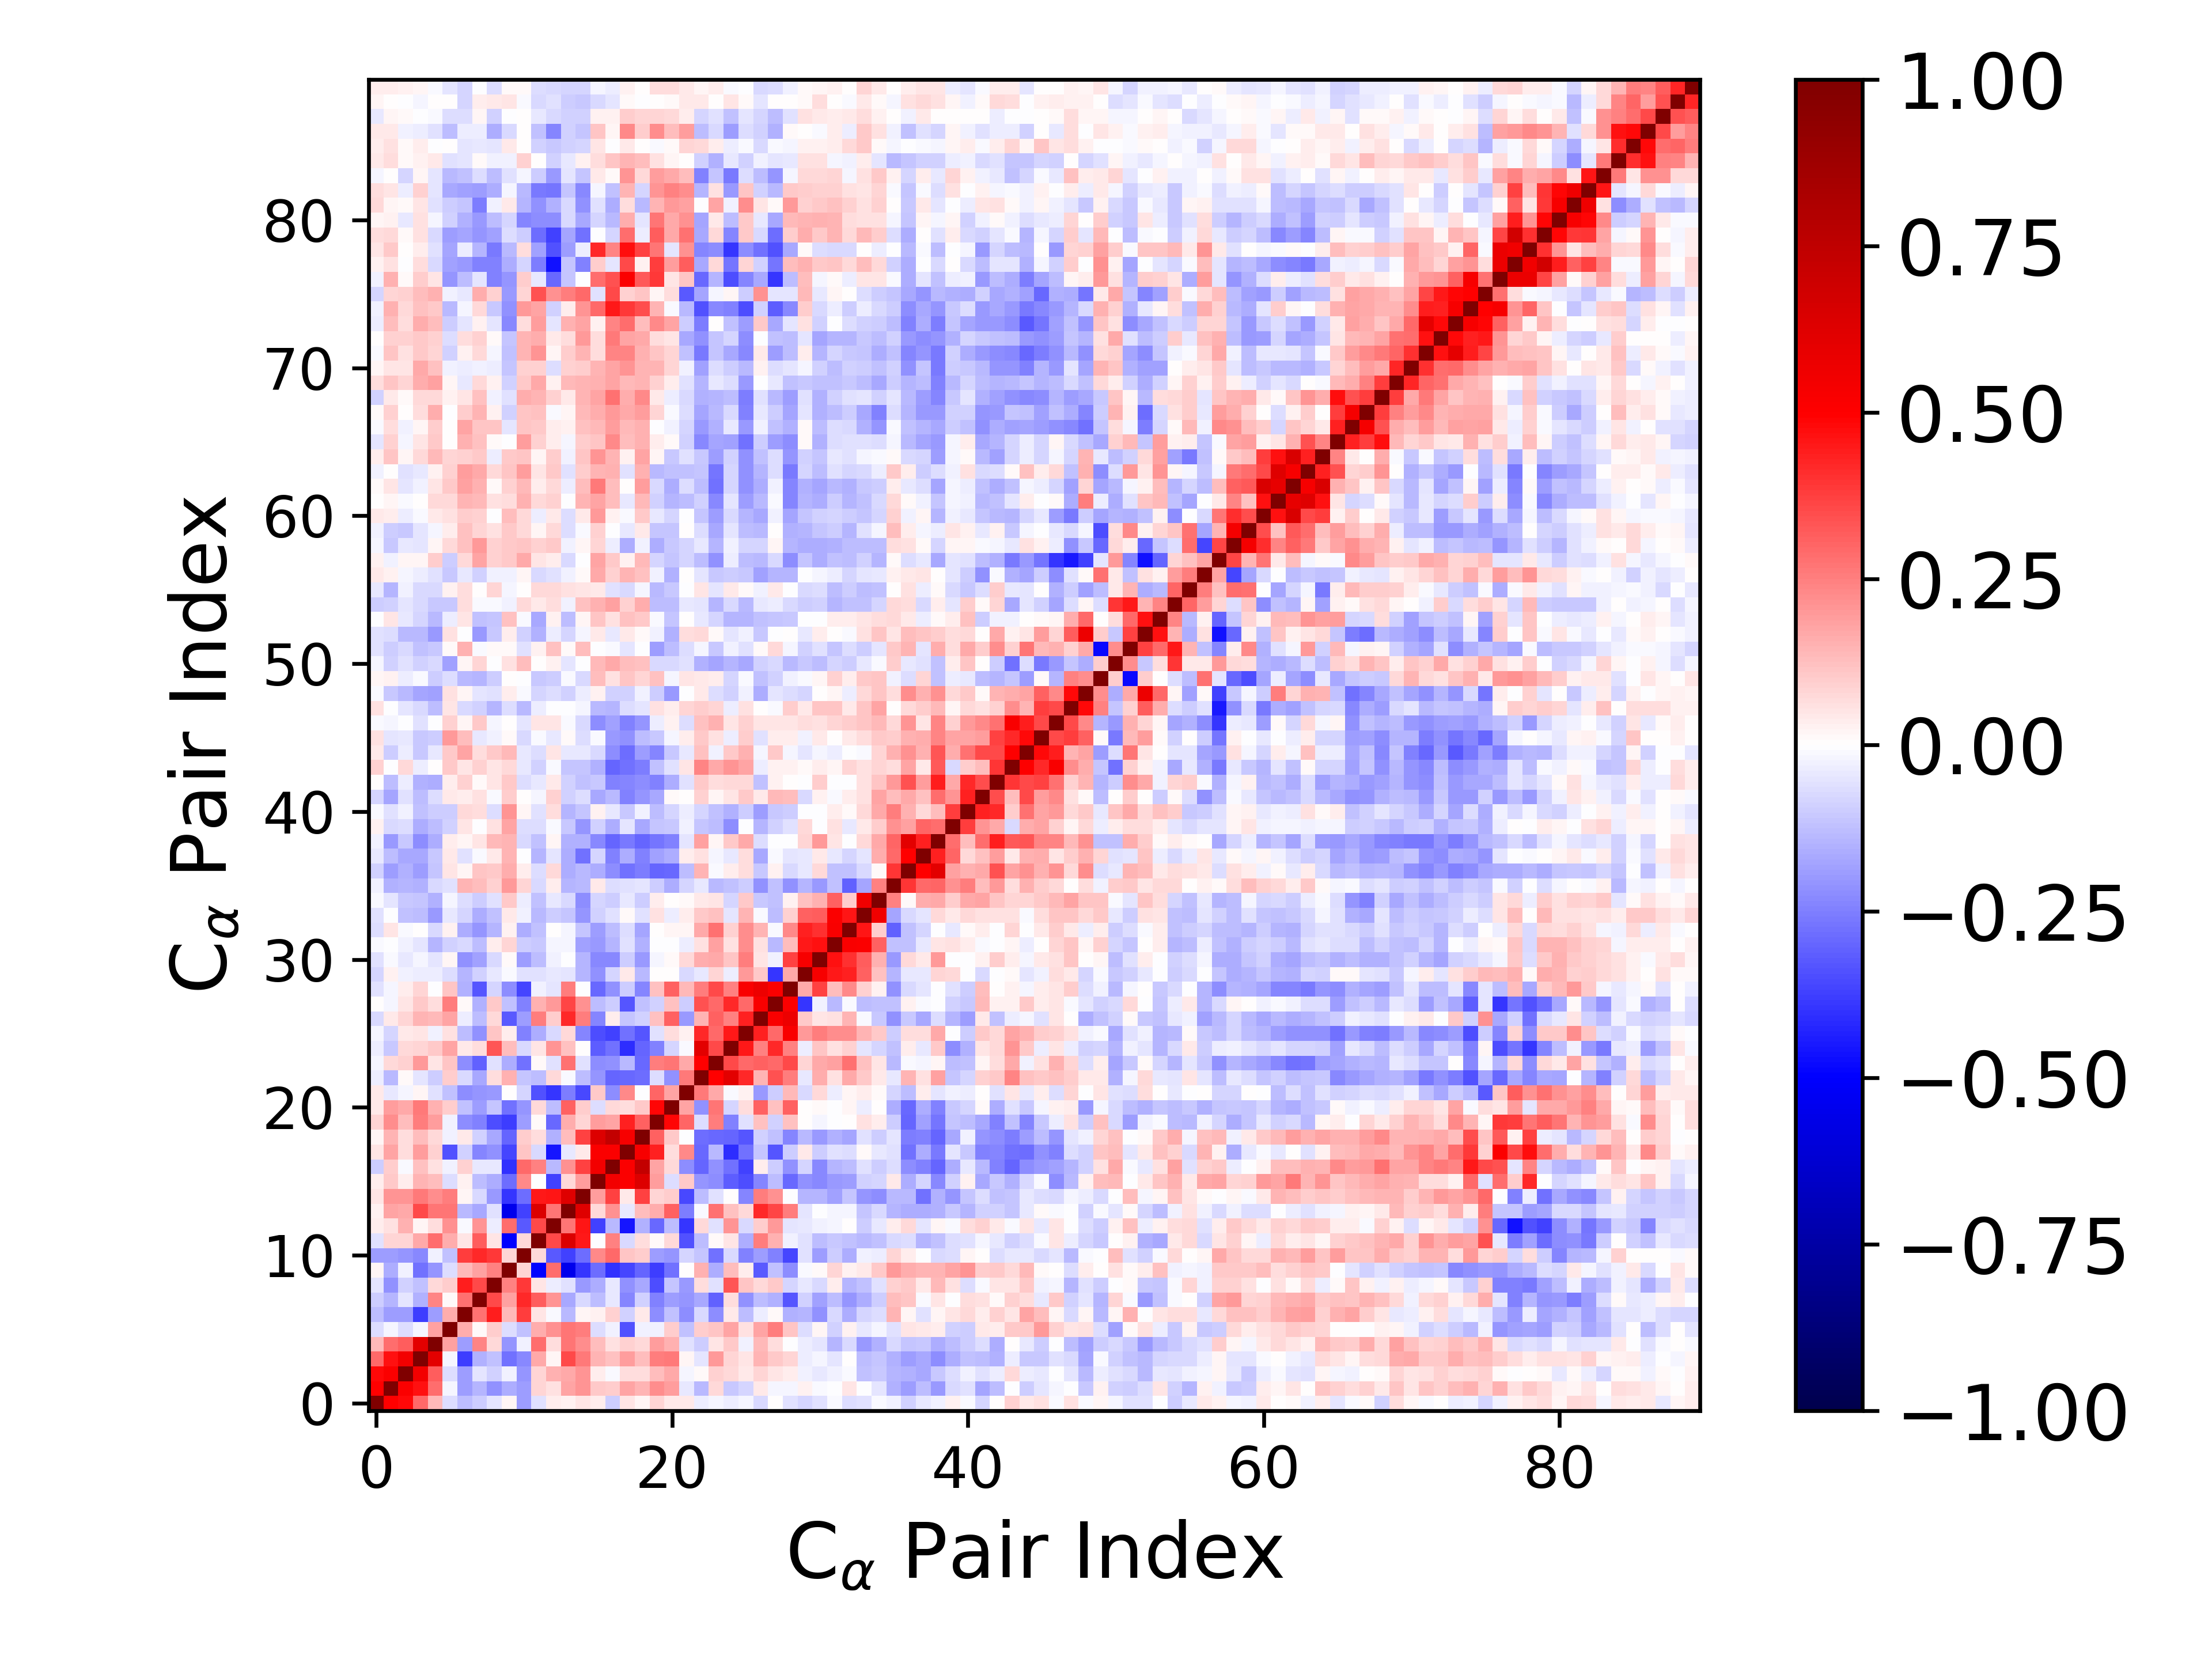

Source data for this figure (header and first rows):
1.000000000000000000e+00, 4.985198608972913892e-01, 4.834274147677031785e-01, 2.921942088138537175e-01, 1.405809860844834114e-01, -6.811264321820817425e-02, -1.276504228792210704e-01, -9.804087660527088799e-02, -5.366414910492388335e-02, 1.778495464680803287e-02, -1.949304068688598179e-01, -5.607194113263518076e-02, 3.688683445291264518e-02, 2.390522833571911976e-02, 5.202818731356026460e-02, 3.735041067927607344e-02, -1.005498579158853045e-01, 5.005549303294170443e-02, 1.968113543725988346e-02, 8.004343111626871510e-02, 4.308648608714665817e-02, 4.445881657046962809e-02, -3.414045321864455501e-02, -2.322565435191131442e-02
4.985198608972913892e-01, 1.000000000000000000e+00, 5.090563237326822810e-01, 4.659249242223379439e-01, 2.871882453194296025e-01, -1.883791415076987302e-02, -1.882190070019600647e-01, -1.452848362903833290e-01, -2.133266857672026229e-01, -1.612256466544067790e-01, -1.902856187702871571e-01, 8.405412599062717094e-02, 5.827167772746143226e-02, 1.746273368601859999e-01, 2.044005241700032061e-01, 1.033731762943707333e-01, 9.665055220754696641e-02, 1.787483354412131853e-01, 1.463337432902121205e-01, 2.189787313584181938e-01, 1.882185299846505511e-01, -4.263774708665607482e-02, -1.355742535454294018e-01, 7.502724015986537986e-02
4.834274147677031785e-01, 5.090563237326822810e-01, 1.000000000000000000e+00, 5.414716426802115290e-01, 3.201488770547105123e-01, -6.710450649336921480e-02, -1.878191738374731801e-01, -4.957494445711026904e-02, -8.934629096851229302e-02, -2.758066419117698176e-02, -2.085081479024514794e-01, 8.440001037831085240e-02, 1.516526778521090080e-01, 1.658140663527324921e-01, 2.044240305829633508e-01, 3.136219460788809699e-02, -1.072390576206782437e-02, 6.875833701219465077e-02, 6.741179040213517160e-02, 1.253821878022669256e-01, 1.662430481803978677e-01, -2.155267457139188950e-02, 1.532674053049582104e-02, 8.686919125142114617e-02
2.921942088138537175e-01, 4.659249242223379439e-01, 5.414716426802115290e-01, 1.000000000000000000e+00, 6.031902004648107551e-01, -1.840296456844665168e-02, -3.774447817970958963e-01, -1.547786998197406561e-01, -1.239316241818861075e-01, -2.781466948381988713e-01, -2.338826366903510867e-01, 1.671865198258641605e-01, 1.666972662952036915e-02, 3.576307722132205935e-01, 2.630173125562828007e-01, 1.459249171271505552e-01, 1.181336859695026192e-01, 1.882200280674770076e-01, 1.300111237917415119e-01, 2.567834593051859793e-01, 2.586319444931988176e-01, 1.870138958573451873e-02, -4.894870511308661160e-02, 1.968521067242465228e-01
1.405809860844834114e-01, 2.871882453194296025e-01, 3.201488770547105123e-01, 6.031902004648107551e-01, 1.000000000000000000e+00, 1.830636646344100948e-01, -1.889449830634569727e-01, 2.368046168429728815e-01, 7.097134662254656057e-02, -2.059772506591660279e-01, -2.515640657194203808e-02, 2.834813868841224438e-01, 6.372550804660064017e-02, 2.681122375934382185e-01, 2.255778418106307304e-01, 1.277475990119453508e-01, 6.222594294495632089e-02, 9.139403527655048931e-02, 7.786153243223360720e-02, 1.921471021251613953e-01, 1.521836695903103220e-01, -5.654637192716215066e-02, -9.446578429358838680e-02, 5.055812890283682692e-02
-6.811264321820817425e-02, -1.883791415076987302e-02, -6.710450649336921480e-02, -1.840296456844665168e-02, 1.830636646344100948e-01, 1.000000000000000000e+00, 1.611825374918132436e-01, 1.214506374715600828e-02, 9.489128945023361794e-02, -6.486338284253904962e-02, -1.185387114523881735e-01, 1.571445175218176837e-01, 2.169735060876698263e-01, 2.676001366279207039e-01, 2.550845996718730246e-01, -6.493053814620390607e-02, -3.061430193993105314e-02, -3.382112115315655254e-01, -2.359377307047296271e-02, -2.371422706724472459e-02, 9.979052177349852226e-02, -1.246964208402202845e-01, 1.010589375344990576e-01, 1.136209288031476972e-01
-1.276504228792210704e-01, -1.882190070019600647e-01, -1.878191738374731801e-01, -3.774447817970958963e-01, -1.889449830634569727e-01, 1.611825374918132436e-01, 1.000000000000000000e+00, 2.779803309772690967e-01, 4.432559135121598159e-01, 1.373085066341220017e-01, 3.781580888651383532e-01, 4.744108851648071862e-02, -1.040583105780354400e-02, -1.369887115540742162e-01, 2.013996542315047572e-02, 2.977161514198417569e-02, 9.237258669945085099e-02, -9.006704537525385412e-02, 3.964798947927750811e-02, -2.221529423279789695e-01, -1.200294690771617073e-01, -2.198071217262677346e-01, -7.185700126351851624e-02, -2.253936394738265403e-01
-9.804087660527088799e-02, -1.452848362903833290e-01, -4.957494445711026904e-02, -1.547786998197406561e-01, 2.368046168429728815e-01, 1.214506374715600828e-02, 2.779803309772690967e-01, 1.000000000000000000e+00, 3.569985587114350434e-01, 1.866079121773933647e-01, 4.216695967023308955e-01, 3.150996679617353857e-01, 2.064823313725721032e-01, -1.679359248213693756e-01, -7.423136119193818327e-02, -1.319636952321217582e-01, -4.323275979644568973e-02, -2.371381423088633200e-01, -8.852967392634346344e-02, -2.495479069859919408e-01, -1.935750693113651444e-01, -2.092108353681506328e-01, -1.668176941013890524e-01, -3.066916331111443350e-01
-5.366414910492388335e-02, -2.133266857672026229e-01, -8.934629096851229302e-02, -1.239316241818861075e-01, 7.097134662254656057e-02, 9.489128945023361794e-02, 4.432559135121598159e-01, 3.569985587114350434e-01, 1.000000000000000000e+00, 2.481482049113589716e-01, 3.903102288299449829e-01, 5.402035577073554390e-02, -3.656784892087883154e-02, -5.737237093345844835e-02, -1.977127018335297082e-01, -1.621576452021733505e-01, -3.950014008243012131e-02, -2.165057537125464060e-01, -1.708877299349663148e-01, -3.470933939638910504e-01, -1.106946071675179444e-01, -2.027798104804654222e-01, 6.769372719258756610e-02, -5.837707859835262331e-02
1.778495464680803287e-02, -1.612256466544067790e-01, -2.758066419117698176e-02, -2.781466948381988713e-01, -2.059772506591660279e-01, -6.486338284253904962e-02, 1.373085066341220017e-01, 1.866079121773933647e-01, 2.481482049113589716e-01, 1.000000000000000000e+00, 8.443354180234222128e-02, -4.928065031110002714e-01, 2.871745600249805408e-01, -5.483238258847513702e-01, -3.931211714511518851e-01, -2.829580490996924658e-01, -3.993901186117293500e-01, -3.637568045503152270e-01, -3.037778390455355138e-01, -3.751125551001823211e-01, -2.762909792659840602e-01, 5.412082825337388194e-03, 1.526471956207533232e-01, -1.616225132364641492e-01
-1.949304068688598179e-01, -1.902856187702871571e-01, -2.085081479024514794e-01, -2.338826366903510867e-01, -2.515640657194203808e-02, -1.185387114523881735e-01, 3.781580888651383532e-01, 4.216695967023308955e-01, 3.903102288299449829e-01, 8.443354180234222128e-02, 1.000000000000000000e+00, 7.285306296501475876e-02, -3.216814234960516106e-01, -3.703062451678308387e-01, -2.839864280384008510e-01, 2.318030298539341949e-01, 2.953564569044726529e-01, 1.109184517468348868e-01, 9.700358150460146323e-02, -1.904466634405929670e-01, -2.078890364075393071e-01, -8.574867686737887296e-02, -1.162886760007544179e-01, -2.788082790612820272e-01
-5.607194113263518076e-02, 8.405412599062717094e-02, 8.440001037831085240e-02, 1.671865198258641605e-01, 2.834813868841224438e-01, 1.571445175218176837e-01, 4.744108851648071862e-02, 3.150996679617353857e-01, 5.402035577073554390e-02, -4.928065031110002714e-01, 7.285306296501475876e-02, 1.000000000000000000e+00, 3.545627643520518069e-01, 6.388580221993800379e-01, 4.466161755467571437e-01, -5.368723561651370969e-03, 2.440247551501571466e-01, -7.037321229870403816e-02, 6.813200869769173162e-02, 1.402598551655540558e-02, 7.265316643924925322e-02, -3.379609835864638145e-01, -1.251894592718123256e-01, 1.120637911491539733e-02
3.688683445291264518e-02, 5.827167772746143226e-02, 1.516526778521090080e-01, 1.666972662952036915e-02, 6.372550804660064017e-02, 2.169735060876698263e-01, -1.040583105780354400e-02, 2.064823313725721032e-01, -3.656784892087883154e-02, 2.871745600249805408e-01, -3.216814234960516106e-01, 3.545627643520518069e-01, 1.000000000000000000e+00, 2.666879572500198692e-01, 4.531823634754517105e-01, -3.689770958161095460e-01, -1.391145984074395325e-01, -4.572023772862821578e-01, -1.513026197340599510e-01, -2.931063022469832524e-01, -1.290459273292202114e-01, -3.932489231150597675e-01, 7.354439734816901886e-02, -5.600155247106345519e-02
2.390522833571911976e-02, 1.746273368601859999e-01, 1.658140663527324921e-01, 3.576307722132205935e-01, 2.681122375934382185e-01, 2.676001366279207039e-01, -1.369887115540742162e-01, -1.679359248213693756e-01, -5.737237093345844835e-02, -5.483238258847513702e-01, -3.703062451678308387e-01, 6.388580221993800379e-01, 2.666879572500198692e-01, 1.000000000000000000e+00, 6.177692657671575160e-01, 7.591761206645417093e-02, 2.169472615997539988e-01, -4.337453089179001131e-02, 1.323266947296737883e-01, 1.570955152116371434e-01, 3.063805368081669034e-01, -2.509334826112413208e-01, -1.214719536320841946e-02, 2.800586580752078558e-01
5.202818731356026460e-02, 2.044005241700032061e-01, 2.044240305829633508e-01, 2.630173125562828007e-01, 2.255778418106307304e-01, 2.550845996718730246e-01, 2.013996542315047572e-02, -7.423136119193818327e-02, -1.977127018335297082e-01, -3.931211714511518851e-01, -2.839864280384008510e-01, 4.466161755467571437e-01, 4.531823634754517105e-01, 6.177692657671575160e-01, 1.000000000000000000e+00, 1.910291475314218057e-01, 3.694607356901948303e-01, 3.929694581068633730e-02, 3.703979134586221633e-01, 7.947447665468272693e-02, 9.471829260138754647e-02, -3.517557646711909625e-01, -1.300070752876203162e-01, -5.720226580346544215e-02
3.735041067927607344e-02, 1.033731762943707333e-01, 3.136219460788809699e-02, 1.459249171271505552e-01, 1.277475990119453508e-01, -6.493053814620390607e-02, 2.977161514198417569e-02, -1.319636952321217582e-01, -1.621576452021733505e-01, -2.829580490996924658e-01, 2.318030298539341949e-01, -5.368723561651370969e-03, -3.689770958161095460e-01, 7.591761206645417093e-02, 1.910291475314218057e-01, 1.000000000000000000e+00, 5.417184088902770034e-01, 5.086419602521913275e-01, 6.282468168297280497e-01, 1.904248855436472265e-01, -6.670953113229256826e-02, 1.092033695632692591e-01, -2.089805419071411874e-01, -2.195761269729952225e-01
-1.005498579158853045e-01, 9.665055220754696641e-02, -1.072390576206782437e-02, 1.181336859695026192e-01, 6.222594294495632089e-02, -3.061430193993105314e-02, 9.237258669945085099e-02, -4.323275979644568973e-02, -3.950014008243012131e-02, -3.993901186117293500e-01, 2.953564569044726529e-01, 2.440247551501571466e-01, -1.391145984074395325e-01, 2.169472615997539988e-01, 3.694607356901948303e-01, 5.417184088902770034e-01, 1.000000000000000000e+00, 5.113620807304827265e-01, 7.284754376697013534e-01, 1.732979383110476446e-01, 7.593322849210179526e-02, -2.231911505494290071e-01, -3.027898355042352163e-01, -2.141773255710765211e-01
5.005549303294170443e-02, 1.787483354412131853e-01, 6.875833701219465077e-02, 1.882200280674770076e-01, 9.139403527655048931e-02, -3.382112115315655254e-01, -9.006704537525385412e-02, -2.371381423088633200e-01, -2.165057537125464060e-01, -3.637568045503152270e-01, 1.109184517468348868e-01, -7.037321229870403816e-02, -4.572023772862821578e-01, -4.337453089179001131e-02, 3.929694581068633730e-02, 5.086419602521913275e-01, 5.113620807304827265e-01, 1.000000000000000000e+00, 5.264891537199593019e-01, 4.311763300959047807e-01, 6.916941697228930208e-02, 2.340982084638058291e-01, -2.902894757353310373e-01, -1.397295932108264249e-01
1.968113543725988346e-02, 1.463337432902121205e-01, 6.741179040213517160e-02, 1.300111237917415119e-01, 7.786153243223360720e-02, -2.359377307047296271e-02, 3.964798947927750811e-02, -8.852967392634346344e-02, -1.708877299349663148e-01, -3.037778390455355138e-01, 9.700358150460146323e-02, 6.813200869769173162e-02, -1.513026197340599510e-01, 1.323266947296737883e-01, 3.703979134586221633e-01, 6.282468168297280497e-01, 7.284754376697013534e-01, 5.264891537199593019e-01, 1.000000000000000000e+00, 3.083650189204512060e-01, 1.055013191950507773e-01, -2.685889393426770660e-03, -2.834027826034006825e-01, -2.896774706159074841e-01
8.004343111626871510e-02, 2.189787313584181938e-01, 1.253821878022669256e-01, 2.567834593051859793e-01, 1.921471021251613953e-01, -2.371422706724472459e-02, -2.221529423279789695e-01, -2.495479069859919408e-01, -3.470933939638910504e-01, -3.751125551001823211e-01, -1.904466634405929670e-01, 1.402598551655540558e-02, -2.931063022469832524e-01, 1.570955152116371434e-01, 7.947447665468272693e-02, 1.904248855436472265e-01, 1.732979383110476446e-01, 4.311763300959047807e-01, 3.083650189204512060e-01, 1.000000000000000000e+00, 4.854461125758941509e-01, 3.000783994543055888e-01, -6.989550093020757693e-02, 2.558229636800642970e-01
4.308648608714665817e-02, 1.882185299846505511e-01, 1.662430481803978677e-01, 2.586319444931988176e-01, 1.521836695903103220e-01, 9.979052177349852226e-02, -1.200294690771617073e-01, -1.935750693113651444e-01, -1.106946071675179444e-01, -2.762909792659840602e-01, -2.078890364075393071e-01, 7.265316643924925322e-02, -1.290459273292202114e-01, 3.063805368081669034e-01, 9.471829260138754647e-02, -6.670953113229256826e-02, 7.593322849210179526e-02, 6.916941697228930208e-02, 1.055013191950507773e-01, 4.854461125758941509e-01, 1.000000000000000000e+00, 1.728880228603347780e-01, -2.185764912459328135e-01, 2.712896674873672698e-01
4.445881657046962809e-02, -4.263774708665607482e-02, -2.155267457139188950e-02, 1.870138958573451873e-02, -5.654637192716215066e-02, -1.246964208402202845e-01, -2.198071217262677346e-01, -2.092108353681506328e-01, -2.027798104804654222e-01, 5.412082825337388194e-03, -8.574867686737887296e-02, -3.379609835864638145e-01, -3.932489231150597675e-01, -2.509334826112413208e-01, -3.517557646711909625e-01, 1.092033695632692591e-01, -2.231911505494290071e-01, 2.340982084638058291e-01, -2.685889393426770660e-03, 3.000783994543055888e-01, 1.728880228603347780e-01, 1.000000000000000000e+00, 2.640849323065685983e-01, 1.709917065484777843e-01
-3.414045321864455501e-02, -1.355742535454294018e-01, 1.532674053049582104e-02, -4.894870511308661160e-02, -9.446578429358838680e-02, 1.010589375344990576e-01, -7.185700126351851624e-02, -1.668176941013890524e-01, 6.769372719258756610e-02, 1.526471956207533232e-01, -1.162886760007544179e-01, -1.251894592718123256e-01, 7.354439734816901886e-02, -1.214719536320841946e-02, -1.300070752876203162e-01, -2.089805419071411874e-01, -3.027898355042352163e-01, -2.902894757353310373e-01, -2.834027826034006825e-01, -6.989550093020757693e-02, -2.185764912459328135e-01, 2.640849323065685983e-01, 1.000000000000000000e+00, 4.981116785819398318e-01
-2.322565435191131442e-02, 7.502724015986537986e-02, 8.686919125142114617e-02, 1.968521067242465228e-01, 5.055812890283682692e-02, 1.136209288031476972e-01, -2.253936394738265403e-01, -3.066916331111443350e-01, -5.837707859835262331e-02, -1.616225132364641492e-01, -2.788082790612820272e-01, 1.120637911491539733e-02, -5.600155247106345519e-02, 2.800586580752078558e-01, -5.720226580346544215e-02, -2.195761269729952225e-01, -2.141773255710765211e-01, -1.397295932108264249e-01, -2.896774706159074841e-01, 2.558229636800642970e-01, 2.712896674873672698e-01, 1.709917065484777843e-01, 4.981116785819398318e-01, 1.000000000000000000e+00
-3.463213832125414116e-02, -1.070754101185557583e-01, 7.774777544001813812e-02, 7.952453840734925727e-02, 1.045879378697526646e-01, 1.793129780838926268e-01, 4.674668098226590629e-02, 6.804862832775036841e-02, 3.338347333036034703e-01, 1.287826278774732713e-01, -7.510856256249445750e-02, 5.379143517683799419e-02, 2.060390073854683202e-01, 1.185905272228104934e-01, 6.810244413246159751e-04, -3.131676081779013465e-01, -2.761636686780693517e-01, -4.114800725817913674e-01, -2.999053317681903974e-01, -2.448164054867519868e-01, -7.891221227518196990e-02, -1.049255607932753596e-02, 6.037508803349561637e-01, 3.554672705781899422e-01
-1.757450562861414059e-02, -7.850528531375891572e-02, 3.969198829597128664e-02, 5.364577850666457648e-02, -3.105188775387516045e-02, 5.985391353249417540e-02, -1.288720653688224527e-01, -2.137790971148962882e-01, 1.129715713990758902e-01, 3.565002896996771059e-02, -2.427185227559956193e-01, -1.593175253371030831e-01, -7.124666365993928552e-02, 7.373713144220914173e-02, -2.376820274938722666e-01, -3.493345870379380158e-01, -3.725304895165549857e-01, -2.743363953223058593e-01, -3.292575619659456332e-01, -5.717672454666508641e-02, 6.831690009332032354e-02, 2.504892298289234862e-02, 4.142797812729334117e-01, 2.966151681516936978e-01
-7.150752447933135525e-02, 4.088377605233934481e-02, 8.366723262090278168e-02, 1.436668629248555040e-01, 1.347508723810587339e-01, 1.790885760232955315e-01, -3.429224959119985677e-02, -1.304643992525537366e-01, 7.160278817504951709e-02, -3.278963670976683953e-01, -1.898205903454703858e-01, 2.573192596097503837e-01, 9.983559878264069987e-02, 4.168357519544507728e-01, 2.543792853583724534e-01, -2.371469607194966467e-01, 3.902229131823594516e-02, -1.107404264522483806e-01, -9.025933348759875019e-02, 1.205382076147546166e-01, 3.048230674543103147e-01, -2.001673060913026769e-01, 1.465048962859011872e-01, 3.049530009902927108e-01
7.636663398886682497e-03, -1.689394162621912776e-02, 5.013415238218478509e-02, 1.034776797352114919e-01, 6.957760098329021647e-02, 2.561757416122502629e-01, 1.092839803044834066e-02, -1.557760783857501385e-01, 1.049994234512274388e-01, -1.219805215291938638e-01, -2.488490250902365697e-01, 1.490587345412709430e-01, 1.987696111904674323e-01, 3.636681453533919250e-01, 2.181171246423186660e-01, -1.318804369710946389e-01, -9.853694761589641693e-02, -3.295841912043360744e-01, -1.220205040688908948e-01, -9.216342325195461815e-02, 1.244440392117278638e-01, -9.483897187537171369e-02, 3.391451232763118551e-01, 2.952372736169646128e-01
-5.801243713327885326e-02, -1.590694738162374069e-02, 3.165975019887194014e-02, 8.341201254933677811e-02, -3.528763786978164358e-03, 1.103492670945404597e-01, -1.527195614407742263e-01, -3.301150070942429071e-01, -8.005293541509075905e-02, -2.197282405243655978e-01, -3.603726836582510362e-01, -2.354865201713587930e-02, -5.099683386004325025e-02, 2.549967119606181276e-01, -1.413535782825438639e-03, -2.898229172166241208e-01, -2.139110056859079290e-01, -9.660470106589949535e-02, -2.395519235133125868e-01, 1.248909257989202076e-01, 3.071984604938960417e-01, 1.365688556360800388e-01, 2.534323493881622813e-01, 3.587312517170721526e-01
-8.113813061401721483e-02, 2.440137221884776039e-02, -2.810194117378003731e-02, -3.577689162587142924e-02, -3.246563122150630809e-02, -6.750241411093603483e-02, -1.464803904496001785e-01, -9.281388648993509072e-02, -4.405340208333290847e-02, -9.035762488995024294e-03, -6.056154214625894538e-02, -5.782840445593896012e-02, -4.456278510686272759e-02, -5.396342924283648729e-02, -1.463336971912089501e-01, -2.147773307821563005e-01, -7.828404422862081380e-02, 4.537788182585476143e-02, -1.402360770822584923e-01, 7.762629749025474514e-03, 6.461017174630630591e-03, -7.207023764016597112e-02, -4.292636131211189504e-02, 7.842365653324405439e-02
-5.958257259501724412e-02, -1.507933955666609059e-02, -4.362932675277322869e-02, -1.868466609286131494e-02, -5.437284599559559506e-02, 1.769675393357847751e-02, -2.162195327778060894e-01, -1.840036041700175706e-01, -7.337114275638113858e-02, 1.111789148882766712e-02, -1.941269765396828328e-01, -1.255449640593590821e-01, -2.606099541784732618e-02, -3.413178131324692659e-03, -1.452040318331191127e-01, -2.288357232259007612e-01, -2.324152318534099537e-01, -1.006654748260238930e-01, -1.965478832870764248e-01, -2.321454926424411716e-02, 1.182322221491549120e-02, 7.243018583418749101e-02, 1.604713089360031708e-01, 1.705361393312773421e-01
-1.443165805606568333e-02, -5.810698441285278709e-03, -2.724477305645732483e-02, -5.398675738216280467e-02, -1.412556366295001642e-01, -8.823131138502617044e-02, -7.787960341392582975e-02, -1.284502424603864434e-01, 3.740111052887488963e-02, 8.379336878629291274e-02, -9.837744790599081690e-02, -1.085643942823322355e-01, -1.620671936286887521e-02, -1.959724370404253985e-02, -1.838718867823070646e-01, -2.025927120622651456e-01, -1.477627684489631332e-01, -5.586334805152680383e-02, -1.505242782625713927e-01, -6.620844217598181522e-03, -3.204993348659563625e-03, -3.791924513963485649e-02, 5.834074963081760379e-02, 1.817301422371145059e-01
-6.635285866791790221e-02, 5.038610186174052874e-02, -1.508683457381339126e-02, 1.921916420929189583e-03, -7.582911970863519258e-02, 2.378135256762918537e-02, -1.576547891566062454e-01, -2.093404361536505554e-01, -1.432989187670247189e-01, 2.817750089171445690e-02, -1.599556845222615542e-01, -1.205271949823873145e-01, 7.097820354825763733e-03, -1.860626751639218868e-02, -1.118970297279517634e-01, -1.938365462285309149e-01, -1.296665189165422671e-01, -6.782847724651848431e-02, -1.735549487755836950e-01, 3.063078256623081620e-03, 1.762596631846380726e-02, 1.878835485175798029e-02, 1.697487277263189098e-01, 2.746445095474513431e-01
-5.909487497603475858e-02, -2.843725924773041203e-03, -1.179270721939953553e-01, -1.251559112450351674e-01, -2.013733120331423210e-01, -4.428843051575971634e-02, -8.465481714560924020e-02, -1.613156346477777892e-01, -1.178624771061064502e-01, 4.068460218773780473e-02, -2.746483794758113745e-02, -1.367743931070210528e-01, -9.623206426778717348e-02, -1.158968060190824906e-01, -2.038352584548046298e-01, -8.965524439677971524e-02, -6.082273768931381608e-02, 1.270930988987641758e-02, -5.842341048797843051e-02, 5.943139461562155224e-02, -3.179856584121869972e-02, 3.637546346241694872e-02, 1.044633424008104411e-01, 1.245406446367211262e-01
-1.425524768450150276e-02, -4.720870820402533335e-02, -1.018149741227384331e-01, -1.163462327255571221e-01, -1.543294196428929288e-01, -2.193444659571775618e-02, -6.304905362648496880e-02, -1.007470046204881758e-01, -6.217436298841470810e-02, 1.028044742165974273e-01, -3.370638492769643946e-02, -1.212622504679156527e-01, -4.608843073727118822e-02, -7.482829412792178780e-02, -2.228945631776162450e-01, -8.047203884647260996e-02, -9.859730205956589166e-02, -4.150119896834112559e-02, -9.975870782643826706e-02, 3.338932904036408245e-02, 1.297656794330878638e-04, 8.344532862728215247e-03, 4.536016300278315067e-02, 5.177737723673798975e-02
-2.496212629916986017e-02, -1.523011349569164119e-01, -1.417945764057597646e-01, -1.542345929509759961e-01, -7.695936658871378733e-02, -5.945720624332324206e-02, 1.481747520794057804e-01, 1.269351823887104880e-01, 8.640383636865611727e-02, 1.978843619432066880e-01, 8.185413784779811686e-02, -7.808176325320523303e-02, 3.799556168060308492e-02, -1.479610931544597385e-01, -1.394703406323679895e-01, 4.491212562981363593e-02, -6.832376974934929736e-02, -5.807134164178924529e-02, -5.378713332727343144e-02, -9.465578047980256760e-02, -1.562623551795936649e-01, -7.974657203003911177e-02, -4.170154769899542951e-02, -1.345834272166668566e-01
-8.813871508065246330e-02, -1.883973631978316521e-01, -1.497926432987058964e-01, -1.939015202815507766e-01, -1.171284710477373120e-01, 5.050006259112868601e-02, 2.019478464858571673e-02, 1.109563923972105709e-01, 1.055360634307577206e-01, 1.608344713663734660e-01, 3.873206255278054816e-02, -6.663701566286481248e-02, 7.270297604990105800e-02, -1.596498227475860177e-01, -1.405350207190805834e-01, -1.565503150063554672e-01, -2.256519104029498513e-01, -2.797711572671088831e-01, -2.570381220803063527e-01, -3.012935915558882516e-01, -2.955624524761741312e-01, -1.326658924594462385e-01, 1.422412481473287749e-01, -1.023027064443712657e-02
-4.192025662099276018e-02, -1.252674471898025110e-01, -1.698302776005043147e-01, -1.708641690935904511e-01, -1.034139241685806121e-01, 3.940509933206939180e-02, -5.688036215819025632e-02, -1.538532172245497473e-02, 4.157470305490160167e-02, 1.425890859256196408e-01, -2.312068484901372116e-03, -1.418449046771613486e-01, -5.025131242142140409e-02, -1.604683672977419151e-01, -2.744696428436320668e-01, -8.271512717983910135e-02, -2.471472773230470044e-01, -1.585075252731750484e-01, -2.492322093381550974e-01, -1.849759190698771760e-01, -1.637848198277210843e-01, 3.895450274800528467e-02, 5.909848123694608213e-02, -1.984606467080059916e-02
-2.857726511418193574e-02, -1.981786280605869199e-01, -1.086559544400100830e-01, -2.194352746997182690e-01, -1.615034115055357100e-01, 3.606927402406514410e-02, 1.900289691309087550e-02, 5.450908131980329585e-02, 1.386181269122873649e-01, 1.466977068520997352e-01, -7.582209331462951007e-02, -1.187789274011503415e-01, 2.050151031325227885e-02, -1.492913921481072714e-01, -1.516298075452740257e-01, -2.322048334514151269e-01, -2.975240236726512943e-01, -2.655810914612543594e-01, -2.992670621855525459e-01, -2.705225983545648250e-01, -2.485042102553949583e-01, -5.406903524177193721e-02, 1.862728331588845987e-01, 1.857992117803713983e-02
2.766328078455521089e-02, -7.165095928422608729e-02, -6.730004297042659067e-02, -1.631040148646763499e-01, -1.254785937101563498e-01, -8.803756932535625190e-02, 4.959469165903460097e-02, -7.360142552839127848e-03, 5.848075491095384992e-02, 1.729773070407091828e-01, -6.707774323140115735e-02, -6.894496963661360389e-02, -8.308639198370725704e-03, -1.086309062372796258e-01, -2.068568143123086511e-01, -9.204864210260436941e-02, -1.599964773809902374e-01, -5.198376276549583619e-02, -1.649499961451371677e-01, -1.143716925307732418e-01, -1.070755991372633331e-01, -2.346074572545716469e-02, -1.152751408913602615e-01, -1.275568798291621397e-01
-1.097950409903705737e-02, -5.921130803693956668e-02, -2.643863902731466084e-02, -1.188067895536594754e-01, -9.882797292924573596e-02, -9.641440081198768275e-02, 7.760400279290161074e-02, 6.768633987875384561e-02, -6.362357441402505254e-02, 2.038698334670810686e-01, 1.810097226051671573e-02, -5.747047254872511557e-02, 7.006592715247282610e-02, -1.481565018151213831e-01, -1.117342993642048560e-01, 2.668473821141651922e-02, -4.287773067564768642e-02, -1.093559244831472238e-01, -2.932710267476839813e-02, -1.262794978664931178e-01, -8.222871969428530159e-02, -3.891231389330876422e-02, -8.331787630518129595e-02, -1.192482891469359568e-01
-8.357229032019007631e-02, -1.735667084060017185e-01, -6.241782788889909533e-02, -1.265482576964031824e-01, -6.493711913620948961e-02, 4.543481406063371031e-02, 3.746536885580135229e-02, 6.226684039501251960e-02, -9.548070370266713638e-03, 9.461056306457830967e-02, 1.892579570999280980e-03, -2.179378567805942066e-02, 8.691793542570663833e-02, -8.856169210085583499e-02, -6.974957354031911805e-02, -1.665630589620448188e-01, -1.399332112010980567e-01, -2.448499122036296716e-01, -2.108664416929565688e-01, -1.656235460558295458e-01, 8.819640278526627228e-03, 6.261755079309994261e-03, 9.142322154427481862e-02, 1.938202640885338182e-02
6.859315253818464887e-03, -1.305922190510595271e-01, -3.769380007206340338e-02, -1.552075098567244349e-01, -1.568736695787969204e-01, 3.646552331143949888e-02, 8.858918457773841404e-02, 1.482839986603098383e-02, 4.924394497438242674e-02, 1.075884376780981005e-01, -6.931034369656323413e-02, -4.090103269969302957e-02, 4.009017493052411535e-02, -8.766987145534059500e-02, -1.175426022992055314e-01, -1.077670201532090200e-01, -2.446137231166788106e-01, -2.417027048946679135e-01, -2.202251023979918676e-01, -2.470724349932097441e-01, -1.607847482356997981e-01, -6.082426217350548475e-02, 1.038690594383724908e-01, 6.633546772276724401e-02
8.826660172685238392e-02, -3.037489457470591778e-03, 7.724454321003819401e-02, -3.277167900036329767e-02, 3.240421783958362043e-03, 1.015893288534649858e-01, 4.987423640934799535e-02, 8.808686043189083159e-02, 4.789629064728481017e-02, 7.688646148500842548e-02, -3.908122354857924280e-02, -8.914006062486243276e-02, -1.508071323825077407e-02, -1.106689387238123240e-01, -1.140693964287333578e-01, -1.554648935016754163e-01, -3.010454590929456109e-01, -2.738630763018990444e-01, -2.522768208442518478e-01, -1.203069305808093375e-01, -5.560354912484360979e-02, 5.158351270039727293e-02, 2.416662742378767603e-01, 1.681202036639748987e-01
4.152258650718328170e-02, -9.765574267508549122e-02, -3.179426280473632294e-02, -1.079732486973705441e-01, -3.918368334512324636e-02, 1.080288209920826498e-01, 1.793760729888379257e-01, 6.628621892329175647e-02, 1.025656617452566782e-01, 1.349656897135177724e-01, -3.929644534415905471e-02, -6.524586240556561056e-02, 4.758860479860842901e-02, -4.465970316200906787e-02, -4.626553724111202859e-02, -7.079896955612070830e-02, -2.218370518545492442e-01, -2.831630995914880544e-01, -1.920624029998329318e-01, -2.377748984817804334e-01, -1.023542439061029818e-01, -4.544737006711863092e-02, 1.202002026582790484e-01, -2.428738771353380552e-02
5.646075584594589802e-02, -5.008100511036785857e-02, -4.042302208766483662e-02, -1.040225148253790116e-01, -1.008827457302644698e-01, 2.025027439248730521e-01, 1.312413934281765060e-01, -4.555541695501809374e-02, -3.013562885431154276e-02, 8.777169640769993952e-03, -7.651063119497003573e-02, -1.409462337493630132e-02, -3.964606039819811023e-02, 9.282010050530318038e-03, -6.957495457698935348e-02, -1.017389497393301687e-02, -2.025637348410566085e-01, -2.148426389163887451e-01, -1.293604752606614117e-01, -1.061972825943133664e-01, -1.839328683832781516e-02, 3.880885793744033585e-02, 1.069545499074623651e-01, 5.653739792088702948e-02
-9.262425539762439083e-03, -2.184809755348955662e-02, -7.582895225457017725e-03, -5.796015701905973122e-02, -6.729595266674091338e-03, 8.696236083392322458e-02, 1.858908901794526641e-02, 1.076488671233959832e-01, -1.824592741533856075e-02, 4.694415885821978662e-03, -5.160290356269072592e-02, 4.779318150509739849e-02, 5.287567675899909614e-02, -1.501366341030157744e-02, -7.778068874274396416e-02, -2.233722519033137233e-01, -1.855110260809568756e-01, -2.468025375203397598e-01, -2.106913613702597055e-01, -3.442615351795937084e-02, 2.590944489550909072e-02, -6.486639366748106483e-02, 1.234418846401077047e-01, 1.552038007270767628e-01
5.556064705753663985e-02, -4.582315934982267823e-03, -5.188178385090698452e-02, -7.572404832952057963e-02, -1.318701561563958846e-01, 5.056249360826683276e-02, -7.168121095385182606e-02, -8.922225543499337497e-02, -1.448236533859108277e-01, -6.747697577602468355e-02, -1.370720001802508692e-01, -3.490736162696100875e-02, -7.527000787976687209e-03, -1.906375406669739579e-04, -1.784620309888658440e-02, -1.331244611129924482e-01, -1.483958890677494202e-01, -6.748379775528341729e-02, -5.087929305743826153e-02, 5.921171756531905944e-02, 3.734974184402561903e-02, 8.407043327091928697e-02, 9.497838580955980659e-02, 8.531811755932425245e-02
-1.464092935503951039e-02, -1.084956231380712760e-01, -1.398840364918508272e-01, -1.732527768772749999e-01, -1.834081476042753733e-01, 5.601322843192261397e-02, 2.081609367610853106e-02, -5.376624715126401832e-02, -6.172495934279630114e-02, 3.151919947308202269e-02, -1.176374217675853727e-02, -8.274952036194437033e-02, -6.461831837502921005e-02, -8.801244559830184722e-02, -3.767641814969043684e-02, 3.079884008957722158e-02, -8.898403769695192866e-02, -9.104654647917341526e-02, -2.980625138887537176e-02, -9.876205454897350744e-02, -2.010646259259750435e-01, -7.674620855708737428e-03, 4.617415376468315957e-02, -6.688081536090270673e-02
1.813633197558577742e-02, 2.822935721605202355e-02, -3.619127166511408589e-02, -1.092408775282245788e-02, -9.452933820042555557e-02, -6.265379412387986346e-02, -1.365526591075113816e-01, -1.408141797284280239e-01, -9.675394690657886099e-02, 1.408406474237553375e-03, -4.130901077390001716e-03, -1.019679873624599609e-01, -9.741211440352560980e-02, -1.073774219141243776e-02, -7.773078290436256921e-02, 1.290326495795009465e-01, 5.863421225175689117e-02, 1.120646942720998906e-01, 8.555705585824861792e-02, 1.214548607885154036e-01, -2.281939459633073458e-02, 5.298941363153217288e-02, 4.588812679678114237e-02, 3.767558675327854073e-02
-1.933699903824146957e-02, -9.236599706639067597e-02, -5.574511511545851561e-02, -8.794515774331977676e-02, -7.585903128850675359e-02, -1.799592637926324679e-01, 1.629765980784433563e-02, 8.035264698572450182e-02, -7.257750975661230505e-04, 5.775496299351827456e-02, 1.278889078023832948e-01, 4.201492015582270964e-03, 2.909619461138361271e-02, -5.214057756246186226e-02, -6.085187952408661199e-03, 1.350355580286111690e-01, 1.673702905509089067e-01, 1.293750568101940945e-01, 1.210200224018037896e-01, -7.526939895774227562e-02, -7.422664839290318839e-02, -6.048738929056384633e-02, -1.506007592117921123e-01, -1.748862141484132660e-01
-6.191677829477451600e-02, -1.003106656294583399e-01, -7.803392107836183700e-02, -1.228200635348522390e-01, -1.081769777314597475e-01, 1.413053750534367693e-02, 1.506845894669236463e-01, -1.513370433690024858e-02, 1.292927724493411756e-02, 9.737074508801298045e-03, -5.931324800184174101e-02, 2.347988944356852598e-02, 1.193985210071790842e-01, 1.266522803118642210e-02, 1.256058364888249790e-01, -7.514739922307308098e-03, -1.371829907579597344e-02, -4.836555447709756095e-02, -5.778017508550858418e-03, -1.885506108630521371e-01, -1.288717193700934516e-01, -6.949433649470419805e-02, -2.285978898719176131e-02, -1.057165587996184847e-01
-5.485713411574170972e-02, -6.549764640428668017e-02, -1.339792031943583539e-01, -1.365831629701652616e-01, -1.989514245655387148e-01, 5.778875217523957858e-02, -2.071129061888543014e-03, -2.002619252162441132e-01, -1.036849856304914580e-01, 3.306141859497126190e-02, -9.011504077251780709e-02, -1.555687792182165741e-01, -3.471897710982028984e-02, -8.427391393549647780e-02, -2.178828143389717822e-02, 4.434379414818760690e-02, -4.062714788004901517e-02, 4.250908209116239372e-02, 1.308024202162360108e-02, -3.049291034730279570e-02, -1.552957767816018353e-01, 6.746991059098576826e-02, 7.773137807412054678e-02, 7.961611795030038713e-03
-6.355526514481933849e-03, 4.998406316317518389e-02, -4.197574539595840676e-02, -8.559890851514544152e-02, -1.359106821764270445e-01, -3.672104886506192406e-02, 4.892320437594704224e-02, -1.189700661572351825e-01, -1.154563881257518604e-01, 1.200466238599595947e-01, -8.556138791646848360e-03, -1.672544283668327691e-01, 2.415762918167307927e-02, -1.262639384803453113e-01, 2.019423997003940568e-02, 1.144647817151005637e-01, 6.012943756480457896e-02, 1.181941376945932487e-01, 1.044764034494035793e-01, -1.183069021740798359e-02, -1.170275914037623571e-01, 3.586362267756282914e-03, -4.502408173495724142e-02, -8.229559109619098700e-02
-9.898768954010417342e-02, -8.614342851831625902e-02, -5.052575293222776043e-02, -7.480983511748907910e-02, -1.080088755731070105e-01, -1.041197806462331454e-01, 6.800475125868808701e-02, -1.333406474965603307e-02, -1.447966734982715671e-02, -2.579589571164636608e-02, 7.719961564579046198e-02, 4.387761164918451556e-02, 6.479495133629391279e-02, -2.581753518419669172e-02, 1.189918177061717319e-01, 1.499301110146304683e-01, 1.825496936617685417e-01, 8.724913794750857599e-02, 1.612708935596882664e-01, -1.288685284918889007e-01, -1.295006435222626484e-01, -4.395853045536006476e-02, -5.340849675560718074e-02, -1.450864311603640433e-01
-3.931217063386290705e-02, -1.407274693439239388e-01, -2.784468825737854494e-02, -7.286957543044002283e-02, -7.304070077299518182e-02, 2.898556915882154889e-02, 6.901955691056484155e-02, 2.327231844250651945e-03, 8.048302767765148913e-02, -1.980434912825353860e-02, 2.678490670187642746e-03, 7.717470882685351086e-02, 7.150118788709179662e-02, 5.913973559366177829e-02, 5.461125212823254860e-02, 3.993320735325939924e-02, -5.543628488178910935e-02, -7.088049698112877661e-02, -2.154821395773892992e-02, -1.376702711861784167e-01, -1.067265051386520752e-01, -7.795025910583456424e-03, 5.188134160079435619e-02, -4.796335918545849286e-02
4.652822265830532100e-02, 2.785795614121130276e-02, -1.858765239841405487e-02, -3.267077844954790339e-02, -6.216499139234941962e-02, -1.019585768111503227e-01, -4.236665403654807371e-02, -8.945850427543443339e-02, -3.084644146545078430e-02, -2.429199838805680411e-02, 2.187681551802378097e-02, -7.603128570287712162e-02, -5.961433173061326390e-02, -3.043953322133269301e-02, 1.229589006490117847e-02, 1.709780062701101444e-01, 8.715913580155146279e-02, 1.425121830048650118e-01, 1.249562481016773668e-01, -2.865644914265339654e-02, -1.497906401542349608e-01, 3.894731070519710531e-03, -5.200757640271396615e-02, -1.038282888642016594e-01
2.500907991074310249e-02, -2.608257514273345720e-02, 2.321581037431268493e-02, 1.676671605970268125e-02, 9.406560705289324087e-02, -9.901378957111475754e-02, 7.499592510164844461e-02, 1.726582021717379956e-01, 9.024536717737469127e-02, 1.023190583176022128e-01, 1.669453613548112225e-01, 5.250159063531843057e-02, 3.520933288117544108e-02, -7.373454153409955691e-02, -5.897052580668756851e-03, 1.795519813195755598e-01, 1.084251360396269181e-01, 2.521138600170410096e-02, 1.352268751707879912e-01, -8.146250672807694992e-02, -1.125184037178614399e-01, -8.094059304168234326e-02, -1.305712354406313447e-01, -2.144122744402327807e-01
-1.721614455395997084e-02, -1.024982799276248774e-01, -4.297756315110250191e-02, -5.072868414297933282e-02, 2.000750069520049884e-02, 7.665800962813024144e-02, 1.226282241240904403e-01, 1.956226840972944969e-01, 8.758757852615599304e-02, 1.065775100686338211e-01, 1.171833805947329471e-01, 9.073963693524988994e-02, 1.051359730728584907e-01, -3.117494260869842562e-02, 1.996467688988859401e-02, 7.939164981452101477e-02, -3.299606289810789322e-02, -1.586101487067883287e-01, -2.430865543899523792e-02, -1.590410323104257395e-01, -1.090221412449540878e-01, -8.511008994970578612e-02, -4.611057951598806354e-02, -1.469687371325861802e-01
-2.941316516430697928e-02, -9.665373812227449901e-02, -1.058965415238738439e-01, -4.711323445312463193e-02, -2.169357541185591015e-02, 3.814958763275365372e-02, 1.203542024690573836e-01, 8.517039323459564548e-02, 5.585467418169510340e-02, 1.077744569819836518e-01, 7.062046066244015430e-02, 1.615225005711008396e-02, 7.391803569576538280e-02, -6.766860645925777684e-02, -1.075067100586557696e-02, 8.948374754926161079e-02, -2.180979859131379310e-03, -3.991390967016286706e-02, 4.637429640394261088e-02, -1.154966273655564785e-01, -1.144622227169615758e-01, 1.767668886629840310e-03, -6.614012171058010481e-02, -1.686194220627944274e-01
4.464355297681181500e-02, 3.417140005215978799e-02, -3.348807128300065189e-02, -1.306114471879043365e-02, 4.275596577155636041e-02, 5.916380122119174745e-02, 9.684279172643155131e-02, 9.005861036797679908e-02, -8.724404112630131623e-04, 1.286338047136217910e-01, 7.472465019419236021e-02, -3.500082488307506429e-02, 4.217963878885361284e-02, -6.835779169457922855e-02, 4.218160669561386855e-02, 1.975743444250291359e-01, 2.680770802312066117e-02, -1.201934976341342658e-02, 1.064768492196365712e-01, -4.580759973360529896e-02, -8.184432046091173751e-02, -7.341860090113366821e-03, -1.102007153712446508e-01, -1.952674879308953504e-01
... 29 more rows
